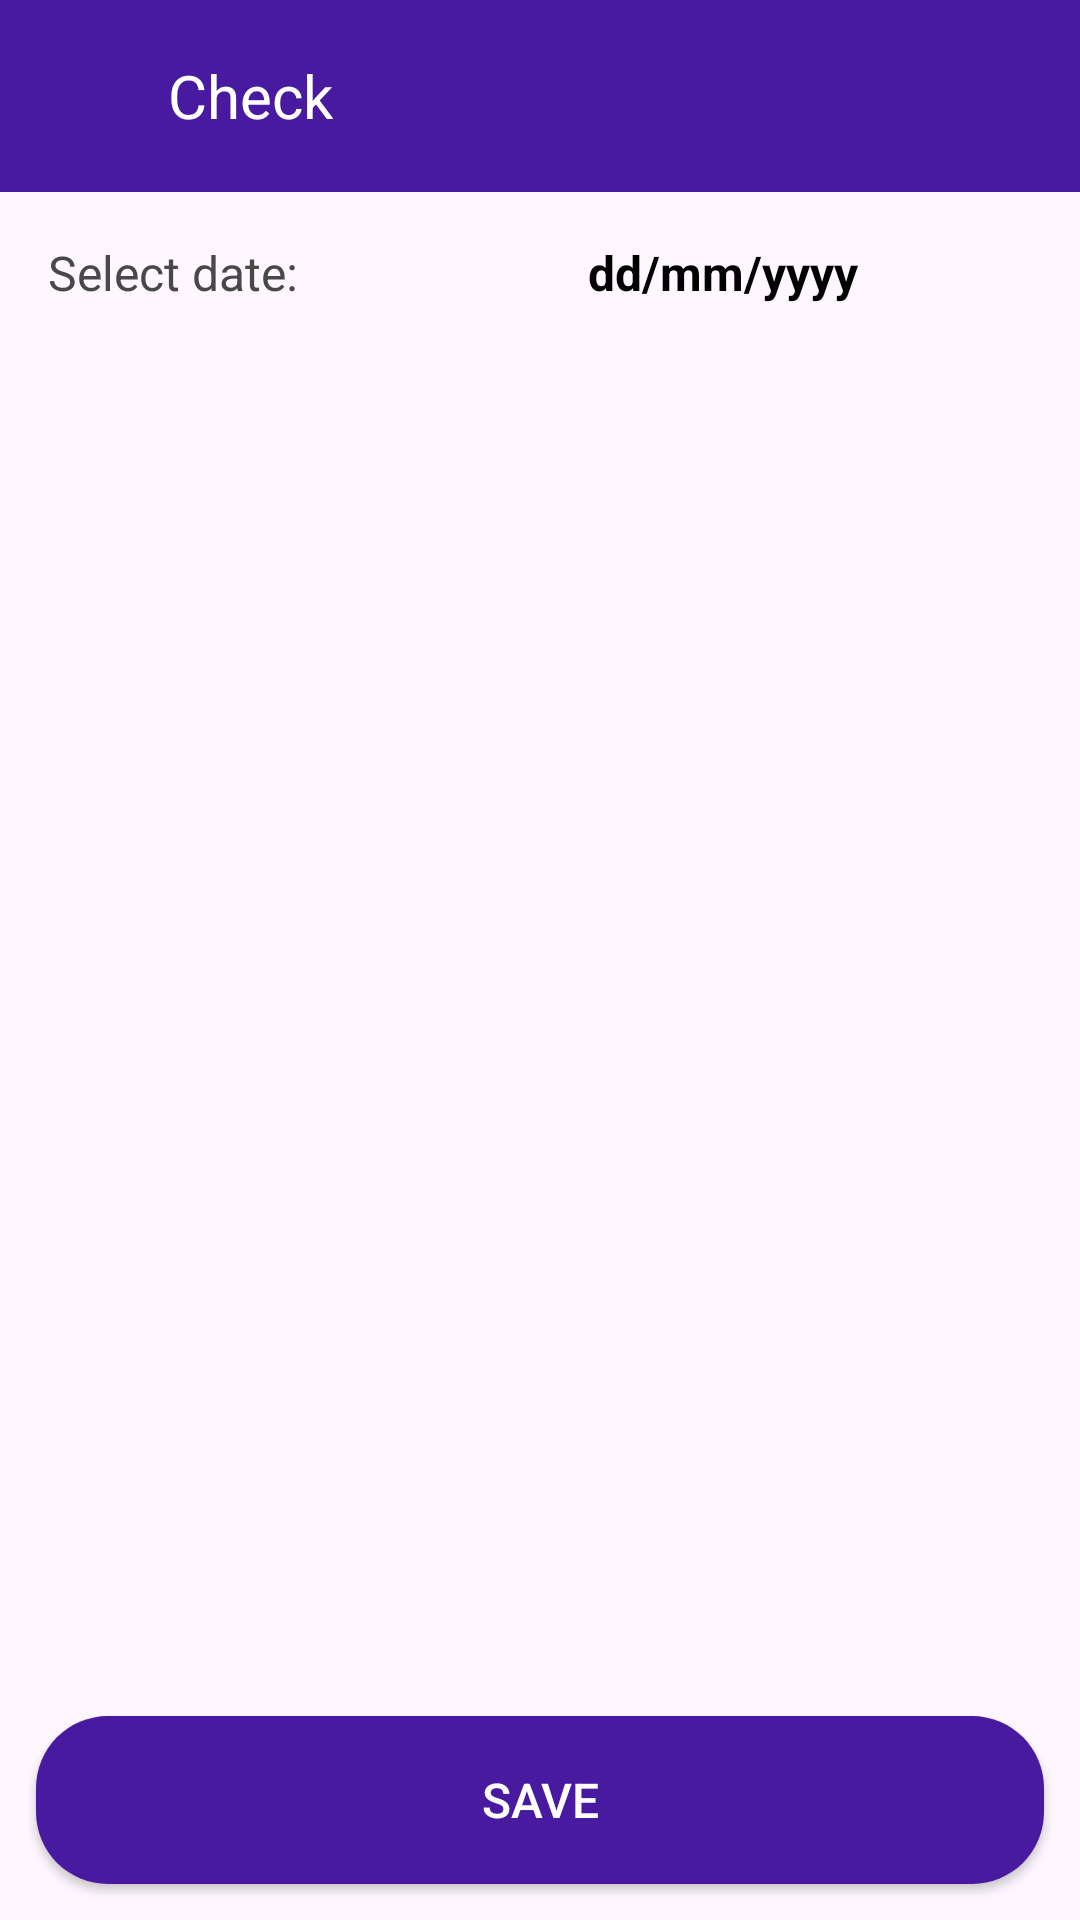

This screen was rendered from an Android layout file. Write that file and the resources it references.
<!-- AndroidManifest.xml: application theme Theme.AttendanceCheck -->
<!-- res/layout/fragment_check.xml -->
<?xml version="1.0" encoding="utf-8"?>
<androidx.constraintlayout.widget.ConstraintLayout xmlns:android="http://schemas.android.com/apk/res/android"
    xmlns:app="http://schemas.android.com/apk/res-auto"
    xmlns:tools="http://schemas.android.com/tools"
    android:layout_width="match_parent"
    android:layout_height="match_parent"
    tools:context=".fragment.CheckFragment">


    <LinearLayout
        android:id="@+id/top_layout"
        android:layout_width="match_parent"
        android:layout_height="?actionBarSize"
        android:background="@color/purple"
        app:layout_constraintEnd_toEndOf="parent"
        app:layout_constraintStart_toStartOf="parent"
        app:layout_constraintTop_toTopOf="parent">

        <androidx.constraintlayout.widget.ConstraintLayout
            android:layout_width="match_parent"
            android:layout_height="match_parent">

            <LinearLayout
                android:id="@+id/menu_button"
                android:layout_width="56dp"
                android:layout_height="match_parent"
                android:background="?android:attr/selectableItemBackground"
                android:clickable="true"
                android:focusable="true"
                android:foreground="?android:attr/selectableItemBackground"
                android:gravity="center"
                android:orientation="vertical"
                android:padding="10dp"
                app:layout_constraintBottom_toBottomOf="parent"
                app:layout_constraintStart_toStartOf="parent"
                app:layout_constraintTop_toTopOf="parent">

                <ImageView
                    android:layout_width="24dp"
                    android:layout_height="24dp"
                    android:src="@drawable/baseline_arrow_back_24" />

            </LinearLayout>

            <TextView
                android:layout_width="wrap_content"
                android:layout_height="match_parent"
                android:gravity="center_vertical"
                android:text="Check"
                android:textColor="@color/white"
                android:textSize="20sp"
                android:textStyle="normal"
                app:layout_constraintBottom_toBottomOf="parent"
                app:layout_constraintLeft_toRightOf="@id/menu_button"
                app:layout_constraintTop_toTopOf="parent" />


        </androidx.constraintlayout.widget.ConstraintLayout>

    </LinearLayout>


    
    <LinearLayout
        android:layout_width="match_parent"
        android:layout_height="0dp"
        android:orientation="vertical"
        app:layout_constraintBottom_toTopOf="@id/result_button"
        app:layout_constraintLeft_toLeftOf="parent"
        app:layout_constraintRight_toRightOf="parent"
        app:layout_constraintTop_toBottomOf="@id/top_layout">


        <LinearLayout
            android:id="@+id/select_date_linear"
            android:layout_width="match_parent"
            android:layout_height="wrap_content"
            android:orientation="horizontal">

            <LinearLayout
                android:layout_width="match_parent"
                android:layout_height="match_parent"
                android:layout_weight="1">

                <TextView
                    android:layout_width="match_parent"
                    android:layout_height="match_parent"
                    android:layout_margin="16dp"
                    android:gravity="center_vertical"
                    android:text="Select date:"
                    android:textColor="@color/grey_dark"
                    android:textSize="16sp"
                    android:textStyle="normal" />


            </LinearLayout>

            <LinearLayout
                android:layout_width="match_parent"
                android:layout_height="match_parent"
                android:layout_weight="1">

                <TextView
                    android:id="@+id/tv_date"
                    android:layout_width="match_parent"
                    android:layout_height="match_parent"
                    android:layout_margin="16dp"
                    android:gravity="center_vertical"
                    android:text="dd/mm/yyyy"
                    android:textColor="@color/black"
                    android:textSize="16sp"
                    android:textStyle="bold" />


            </LinearLayout>


        </LinearLayout>

        <androidx.recyclerview.widget.RecyclerView
            android:id="@+id/rv_check"
            android:layout_width="match_parent"
            android:layout_height="wrap_content"
            app:layoutManager="androidx.recyclerview.widget.LinearLayoutManager"
            tools:itemCount="4"
            tools:listitem="@layout/item_check" />


    </LinearLayout>


    <androidx.appcompat.widget.AppCompatButton
        android:id="@+id/result_button"
        android:layout_width="match_parent"
        android:layout_height="56dp"
        android:layout_margin="12dp"
        android:background="@drawable/back_result"
        android:elevation="6dp"
        android:text="@string/save"
        android:textColor="@color/white"
        android:textSize="16sp"
        app:layout_constraintBottom_toBottomOf="parent"
        app:layout_constraintLeft_toLeftOf="parent"
        app:layout_constraintRight_toRightOf="parent" />


</androidx.constraintlayout.widget.ConstraintLayout>
<!-- res/layout/item_check.xml (included above) -->
<?xml version="1.0" encoding="utf-8"?>
<LinearLayout xmlns:android="http://schemas.android.com/apk/res/android"
    xmlns:app="http://schemas.android.com/apk/res-auto"
    android:id="@+id/main"
    android:layout_width="match_parent"
    android:layout_height="wrap_content"
    android:orientation="vertical">


    <androidx.cardview.widget.CardView
        android:layout_width="match_parent"
        android:layout_height="wrap_content"
        android:layout_margin="16dp"
        app:cardCornerRadius="16dp"
        app:cardElevation="4dp">

        <LinearLayout
            android:layout_width="match_parent"
            android:layout_height="match_parent"
            android:background="@drawable/back_edit"
            android:orientation="horizontal">


            <LinearLayout
                android:orientation="vertical"
                android:layout_width="match_parent"
                android:layout_height="wrap_content"
                android:layout_weight="1">

                <TextView
                    android:id="@+id/tv_data"
                    android:layout_width="match_parent"
                    android:layout_height="match_parent"
                    android:layout_gravity="center_vertical"
                    android:layout_marginStart="16dp"
                    android:gravity="center_vertical"
                    android:padding="5dp"
                    android:text="Doston HAmroyev"
                    android:textColor="@color/purple"
                    android:textSize="16sp"
                    android:textStyle="bold" />
                <TextView
                    android:id="@+id/tv_group"
                    android:layout_width="match_parent"
                    android:layout_height="match_parent"
                    android:layout_gravity="center_vertical"
                    android:layout_marginLeft="16dp"
                    android:gravity="center_vertical"
                    android:padding="5dp"
                    android:text="Group: 242"
                    android:textColor="@color/purple"
                    android:textSize="12sp"
                    android:textStyle="bold" />

            </LinearLayout>

            <LinearLayout
                android:layout_gravity="center"
                android:gravity="center"
                android:layout_width="match_parent"
                android:layout_height="match_parent"
                android:layout_weight="5">

                <CheckBox
                    android:id="@+id/checkbox"
                    android:checked="false"
                    android:layout_width="24dp"
                    android:layout_height="24dp"/>

            </LinearLayout>




        </LinearLayout>


    </androidx.cardview.widget.CardView>

</LinearLayout>
<!-- resources referenced by this layout -->
<resources>
  <color name="black">#FF000000</color>
  <color name="grey_dark">#484848</color>
  <color name="purple">#471AA0</color>
  <color name="white">#FFFFFFFF</color>
  <!-- drawable back_edit (drawable) -->
  <?xml version="1.0" encoding="utf-8"?>
  <selector xmlns:android="http://schemas.android.com/apk/res/android">
      <item>
          <shape android:shape="rectangle">
          <corners android:radius="16dp"/>
              <stroke android:color="@color/purple" android:width="1dp"/>
              <solid android:color="@color/white"/>
          </shape>
      </item>
  </selector>
  <!-- drawable back_result (drawable) -->
  <?xml version="1.0" encoding="utf-8"?>
  <ripple xmlns:android="http://schemas.android.com/apk/res/android"
      android:color="@color/black">
  
      <item>
          <shape android:shape="rectangle">
              <corners android:radius="24dp" />
              <solid android:color="@color/purple" />
          </shape>
      </item>
  
  
  </ripple>
  <string name="save">Save</string>
  <style name="Theme.AttendanceCheck" parent="Base.Theme.AttendanceCheck" />
  <style name="Base.Theme.AttendanceCheck" parent="Theme.Material3.DayNight.NoActionBar">
          
          
          <item name="colorPrimary">@color/color_primary</item>
          <item name="colorPrimaryDark">@color/color_secondary</item>
          <item name="colorAccent">@color/color_accent</item>
          <item name="android:statusBarColor">@color/color_primary</item>
      </style>
  <color name="color_primary">#471AA0</color>
  <color name="color_secondary">#471AA0</color>
  <color name="color_accent">#471AA0</color>
</resources>
